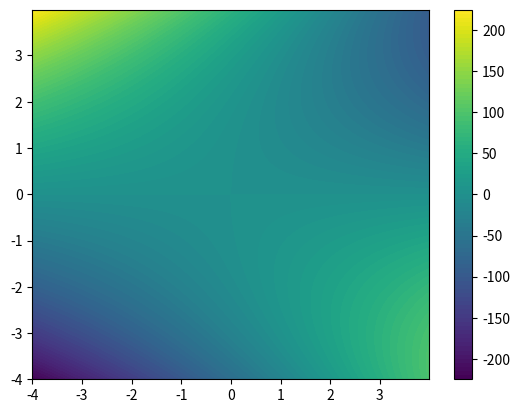

Write Python code to recreate this figure.
import numpy as np
import matplotlib.pyplot as plot

dx = 0.01
dy = 0.01

axisSize = 4

xPoints = np.arange( -axisSize, axisSize, dx )

yPoints = np.arange( -axisSize, axisSize, dy );

X, Y = np.meshgrid( xPoints, yPoints );

xVels = 5*X*(Y**2)
yVels = X*(Y**3)


xDelMod =( np.subtract(  (Y**3), 10*X*Y  ) )

plot.figure( 69 );

#plot.quiver( X, Y, xVels, yVels )

plot.colorbar( plot.contourf( X, Y, xDelMod, 101 ) )
#plot.plot( xPoints, intPoints, "bx" );

plot.show();